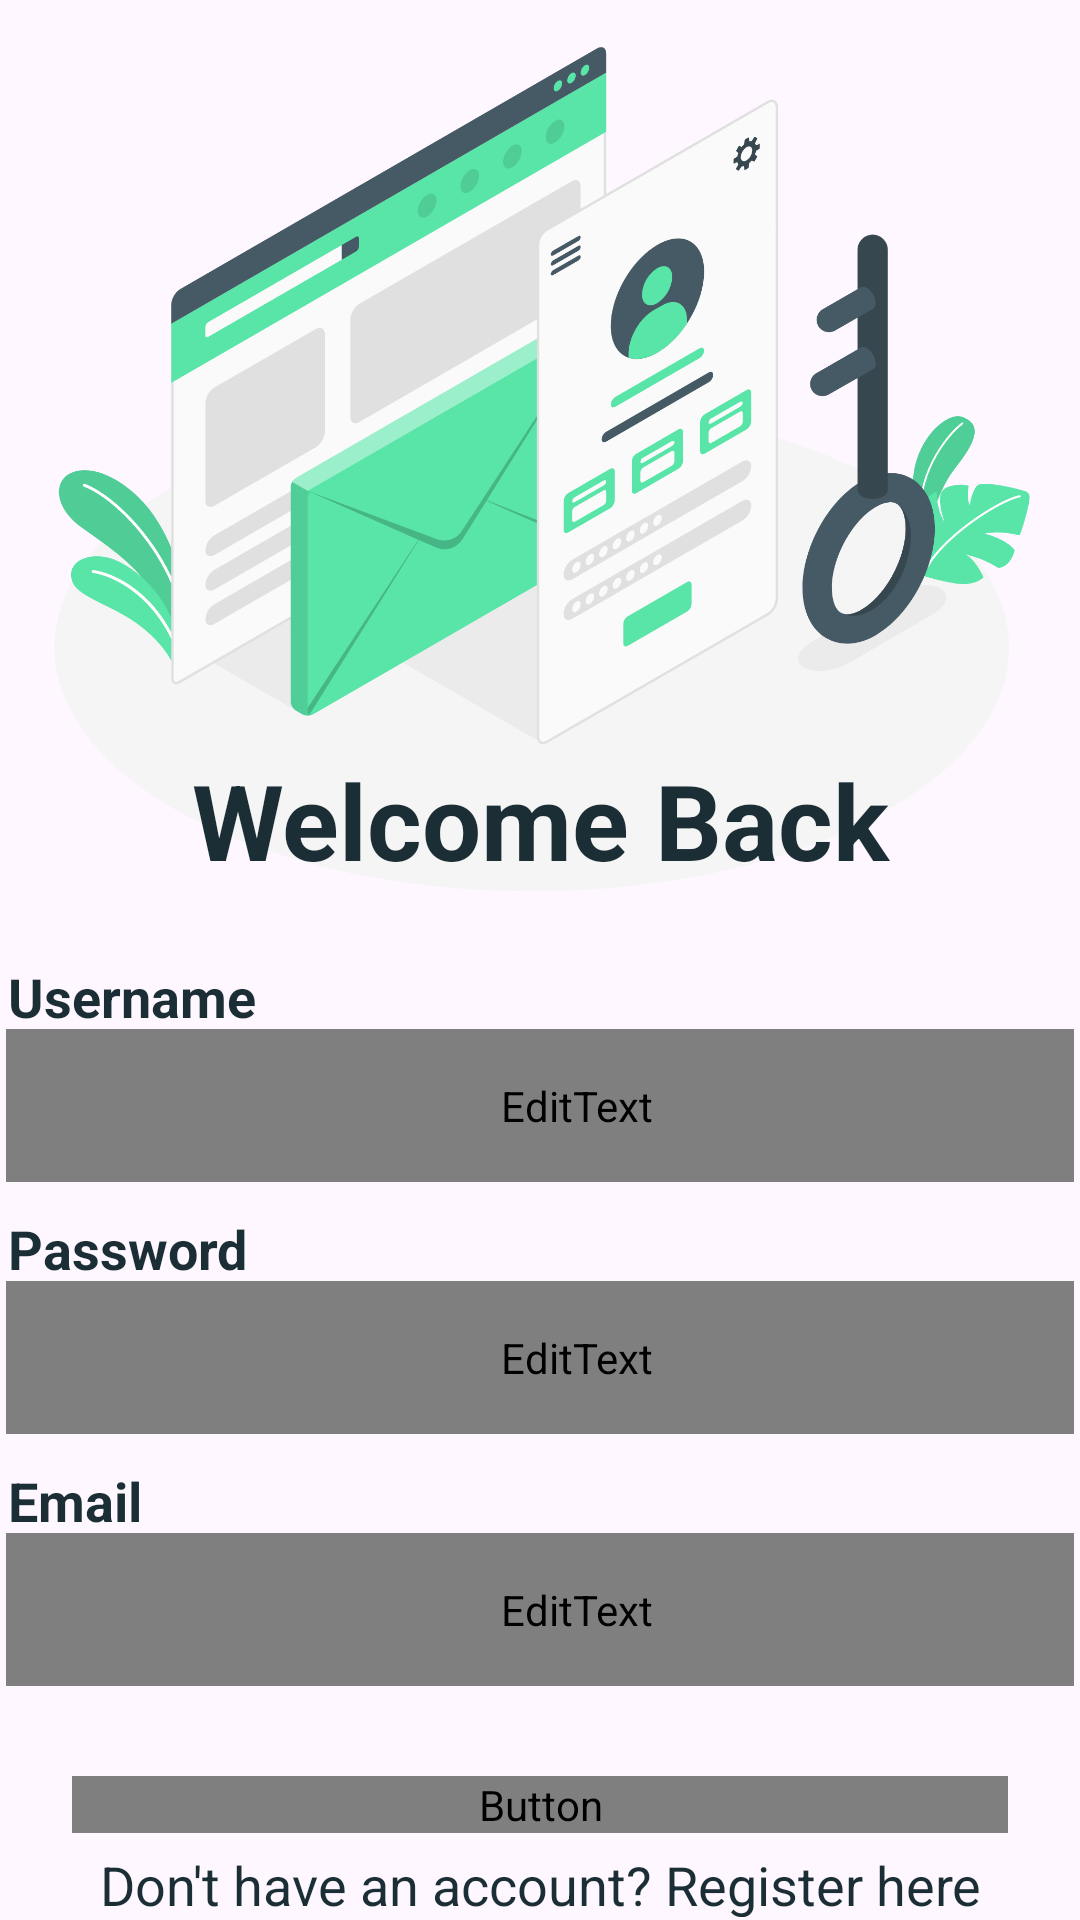

Layout XML and referenced resources for this Android screen:
<!-- AndroidManifest.xml: application theme Theme.MovieTestApp -->
<!-- res/layout/fragment_login.xml -->
<?xml version="1.0" encoding="utf-8"?>
<androidx.constraintlayout.widget.ConstraintLayout xmlns:android="http://schemas.android.com/apk/res/android"
    xmlns:app="http://schemas.android.com/apk/res-auto"
    android:layout_width="match_parent"
    android:layout_height="match_parent">

    <ImageView
        android:id="@+id/login_image"
        android:layout_width="wrap_content"
        android:layout_marginTop="-20dp"
        android:layout_height="350dp"
        app:layout_constraintEnd_toEndOf="parent"
        app:layout_constraintStart_toStartOf="parent"
        app:layout_constraintTop_toTopOf="parent"
        app:srcCompat="@drawable/login_image" />

    <TextView
        android:id="@+id/text_view_welcome"
        android:layout_width="match_parent"
        android:layout_height="wrap_content"
        android:layout_marginTop="250dp"
        android:text="Welcome Back"
        android:textColor="@color/cyan"
        android:textSize="35dp"
        android:textStyle="bold"
        android:textAlignment="center"
        app:layout_constraintEnd_toEndOf="parent"
        app:layout_constraintStart_toStartOf="parent"
        app:layout_constraintTop_toTopOf="parent" />

    <TextView
        android:id="@+id/text_view_username"
        android:layout_width="355dp"
        android:layout_height="23dp"
        android:layout_marginStart="24dp"
        android:layout_marginTop="320dp"
        android:layout_marginEnd="24dp"
        android:text="Username"
        android:textColor="@color/cyan"
        android:textSize="18dp"
        android:textStyle="bold"
        app:layout_constraintEnd_toEndOf="parent"
        app:layout_constraintTop_toBottomOf="@+id/text_view_welcome"
        app:layout_constraintStart_toStartOf="parent"
        app:layout_constraintTop_toTopOf="parent" />

    <EditText
        style="@style/TextEditStyle"
        android:id="@+id/username_input_field"
        android:layout_width="356dp"
        android:layout_height="51dp"
        android:layout_marginStart="24dp"
        android:layout_marginEnd="24dp"
        android:hint="Daven Morgan"
        android:paddingStart="24dp"
        android:textColor="@color/white"
        android:textColorHint="#e0e0e0"
        android:textSize="15dp"
        app:layout_constraintTop_toBottomOf="@+id/text_view_username"
        app:layout_constraintStart_toStartOf="parent"
        app:layout_constraintEnd_toEndOf="parent" />

    <TextView
        android:id="@+id/text_view_password"
        android:layout_width="355dp"
        android:layout_height="23dp"
        android:layout_marginStart="24dp"
        android:layout_marginTop="10dp"
        android:layout_marginEnd="24dp"
        android:text="Password"
        android:textColor="@color/cyan"
        android:textSize="18dp"
        android:textStyle="bold"
        app:layout_constraintTop_toBottomOf="@+id/username_input_field"
        app:layout_constraintStart_toStartOf="parent"
        app:layout_constraintEnd_toEndOf="parent" />

    <EditText
        android:id="@+id/password_input_field"
        style="@style/TextEditStyle"
        android:layout_width="356dp"
        android:layout_height="51dp"
        android:layout_marginStart="24dp"
        android:layout_marginEnd="24dp"
        android:hint="********"
        android:inputType="textPassword"
        android:paddingStart="24dp"
        android:textColor="@color/white"
        android:textColorHint="#e0e0e0"
        app:layout_constraintTop_toBottomOf="@+id/text_view_password"
        app:layout_constraintStart_toStartOf="parent"
        app:layout_constraintEnd_toEndOf="parent"/>

    <TextView
        android:id="@+id/text_view_email"
        android:layout_width="355dp"
        android:layout_height="23dp"
        android:layout_marginStart="24dp"
        android:layout_marginTop="10dp"
        android:layout_marginEnd="24dp"
        android:text="Email"
        android:textColor="@color/cyan"
        android:textSize="18dp"
        android:textStyle="bold"
        app:layout_constraintTop_toBottomOf="@+id/password_input_field"
        app:layout_constraintStart_toStartOf="parent"
        app:layout_constraintEnd_toEndOf="parent" />

    <EditText
        android:id="@+id/email_input_field"
        style="@style/TextEditStyle"
        android:layout_width="356dp"
        android:layout_height="51dp"
        android:layout_marginStart="24dp"
        android:layout_marginEnd="24dp"
        android:hint="davenmorgan@gmail.com"
        android:paddingStart="24dp"
        android:textColor="@color/white"
        android:textColorHint="#e0e0e0"
        app:layout_constraintTop_toBottomOf="@+id/text_view_email"
        app:layout_constraintStart_toStartOf="parent"
        app:layout_constraintEnd_toEndOf="parent"/>

    <Button
        android:id="@+id/login_button"
        style="@style/ButtonStyle"
        android:layout_width="match_parent"
        android:layout_height="wrap_content"
        android:layout_marginStart="24dp"
        android:layout_marginTop="30dp"
        android:layout_marginEnd="24dp"
        android:text="LOGIN"
        android:textSize="20sp"
        android:textStyle="bold"
        app:layout_constraintTop_toBottomOf="@+id/email_input_field"
        app:layout_constraintStart_toStartOf="parent"
        app:layout_constraintEnd_toEndOf="parent" />

    <TextView
        android:id="@+id/text_view_dont_have_account"
        android:layout_width="355dp"
        android:layout_height="23dp"
        android:layout_marginStart="24dp"
        android:layout_marginTop="5dp"
        android:layout_marginEnd="24dp"
        android:text="Don't have an account? Register here"
        android:textAlignment="center"
        android:textColor="@color/cyan"
        android:textSize="18dp"
        app:layout_constraintTop_toBottomOf="@+id/login_button"
        app:layout_constraintStart_toStartOf="parent"
        app:layout_constraintEnd_toEndOf="parent" />

    <TextView
        android:id="@+id/text_view_forgot_password"
        android:layout_width="355dp"
        android:layout_height="23dp"
        android:layout_marginStart="24dp"
        android:layout_marginTop="15dp"
        android:layout_marginEnd="24dp"
        android:text="Forgot password? Change here"
        android:textAlignment="center"
        android:textColor="@color/cyan"
        android:textSize="18dp"
        app:layout_constraintTop_toBottomOf="@+id/text_view_dont_have_account"
        app:layout_constraintStart_toStartOf="parent"
        app:layout_constraintEnd_toEndOf="parent" />

</androidx.constraintlayout.widget.ConstraintLayout>
<!-- resources referenced by this layout -->
<resources>
  <color name="cyan">#1b2e35</color>
  <color name="white">#FFFFFFFF</color>
  <!-- drawable login_image: png bitmap (drawable, 276554 bytes) -->
  <style name="ButtonStyle">
          <item name="android:background">@drawable/button_design</item>
          <item name="backgroundTint">@color/light_green</item>
          <item name="android:fontFamily">@font/roboto</item>
          <item name="android:textColor">@color/white</item>
      </style>
  <style name="TextEditStyle">
          <item name="android:background">@drawable/edit_text</item>
          <item name="android:textColor">@color/white</item>
          <item name="android:fontFamily">@font/roboto</item>
      </style>
  <style name="Theme.MovieTestApp" parent="Base.Theme.MovieTestApp" />
  <color name="light_green">#59e4a8</color>
  <!-- drawable edit_text (drawable) -->
  <?xml version="1.0" encoding="utf-8"?>
  <layer-list xmlns:android="http://schemas.android.com/apk/res/android">
      <item android:drawable="@android:color/transparent" />
  
      <item>
          <shape
              android:padding="10dp"
              android:shape="rectangle">
  
              <solid android:color="#868686" />
  
              <corners
                  android:bottomLeftRadius="10dp"
                  android:bottomRightRadius="10dp"
                  android:topLeftRadius="10dp"
                  android:topRightRadius="10dp" />
  
          </shape>
      </item>
  </layer-list>
  <style name="Base.Theme.MovieTestApp" parent="Theme.Material3.DayNight.NoActionBar">
          
          
      </style>
</resources>
